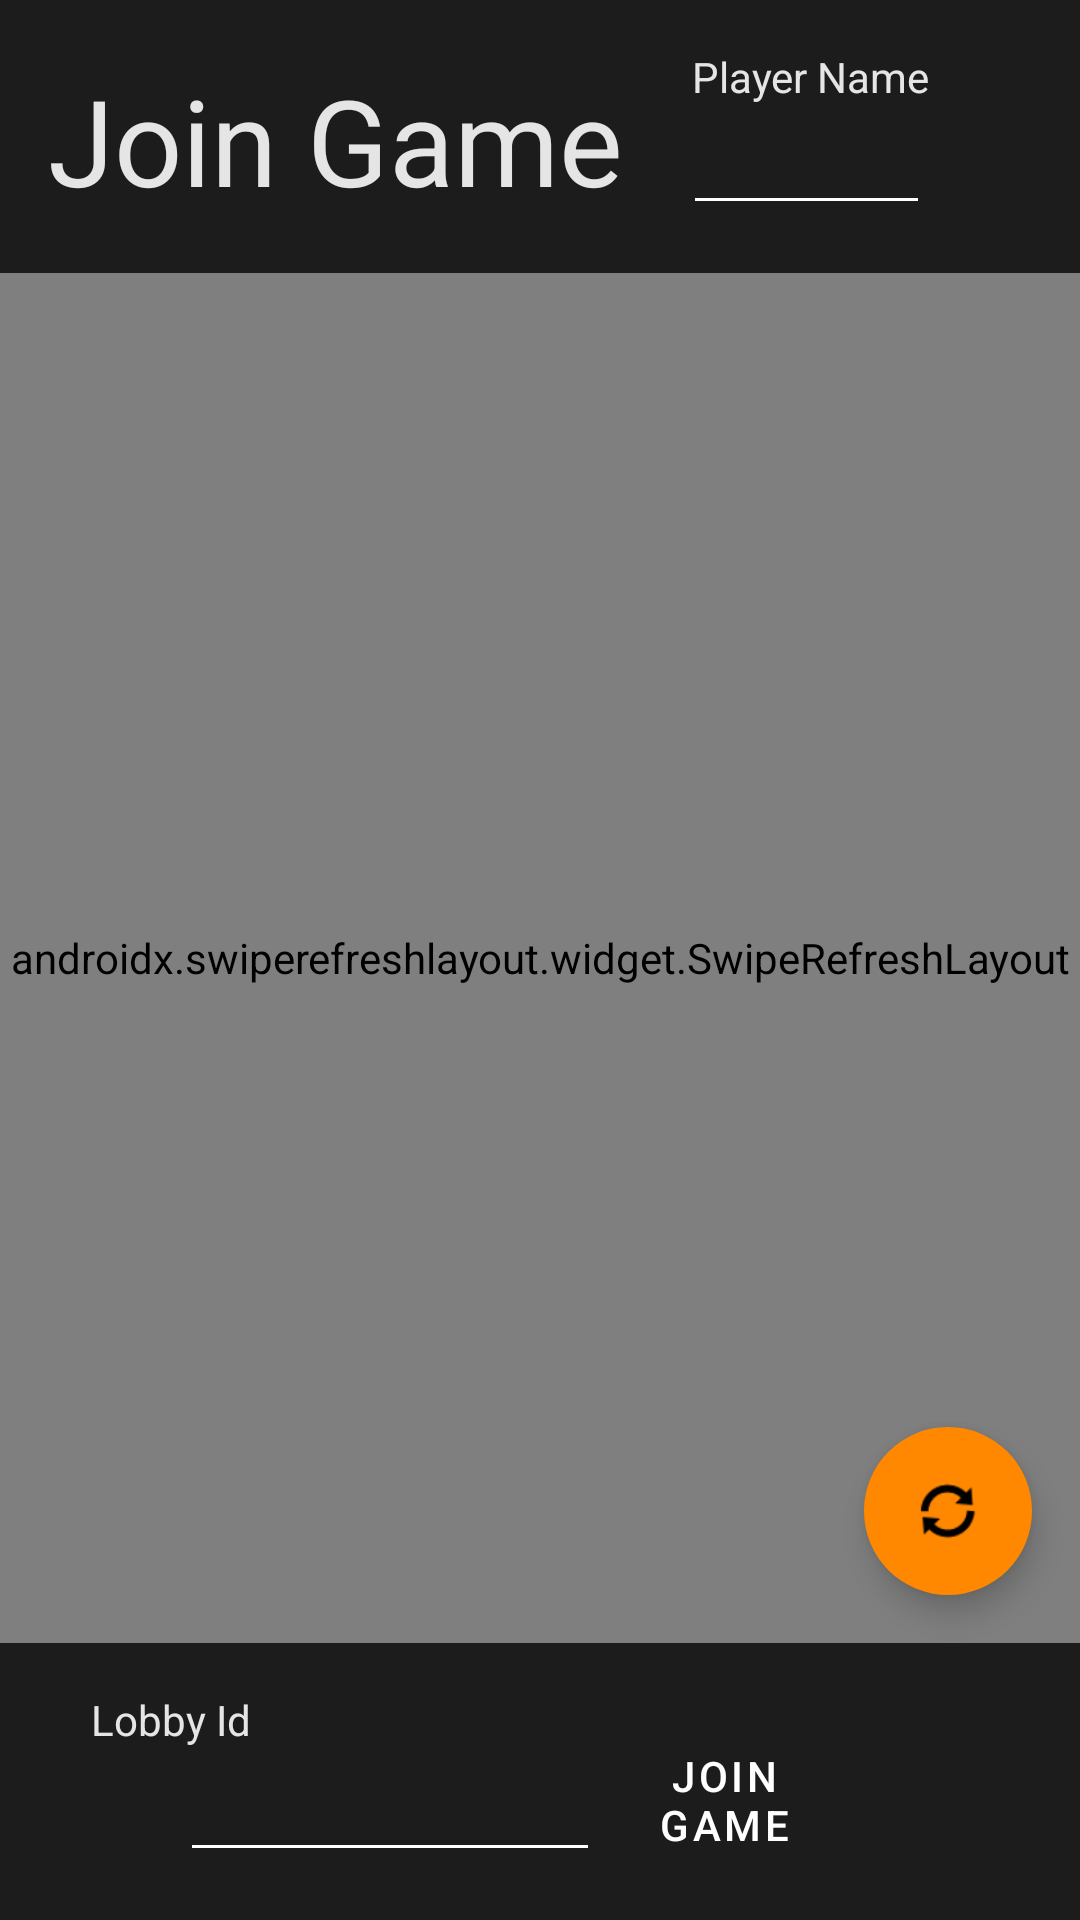

Android layout source for this screen:
<!-- AndroidManifest.xml: application theme AppTheme -->
<!-- res/layout/join_game_fragment.xml -->
<?xml version="1.0" encoding="utf-8"?>
<androidx.constraintlayout.widget.ConstraintLayout
    xmlns:android="http://schemas.android.com/apk/res/android"
    xmlns:app="http://schemas.android.com/apk/res-auto"
    xmlns:tools="http://schemas.android.com/tools"
    android:layout_width="match_parent"
    android:layout_height="match_parent"
    android:background="@color/colorPrimary">

    <androidx.constraintlayout.widget.ConstraintLayout
        android:id="@+id/header"
        android:layout_width="match_parent"
        android:layout_height="wrap_content"
        android:background="@color/colorPrimaryDark"
        app:layout_constraintEnd_toEndOf="parent"
        app:layout_constraintHorizontal_bias="0.0"
        app:layout_constraintStart_toStartOf="parent"
        app:layout_constraintTop_toTopOf="parent">

        <TextView
            android:id="@+id/textView"
            android:layout_width="wrap_content"
            android:layout_height="wrap_content"
            android:layout_marginStart="16dp"
            android:layout_marginTop="20dp"
            android:text="@string/join_game"
            android:textColor="@color/colorAccent"
            android:textSize="40sp"
            app:layout_constraintEnd_toEndOf="parent"
            app:layout_constraintHorizontal_bias="0.0"
            app:layout_constraintStart_toStartOf="parent"
            app:layout_constraintTop_toTopOf="parent" />

        <TextView
            android:id="@+id/textView4"
            android:layout_width="wrap_content"
            android:layout_height="wrap_content"
            android:layout_marginTop="16dp"
            android:layout_marginEnd="50dp"
            android:text="@string/playerName"
            android:textColor="@color/colorAccent"
            app:layout_constraintEnd_toEndOf="parent"
            app:layout_constraintHorizontal_bias="1.0"
            app:layout_constraintStart_toEndOf="@+id/textView"
            app:layout_constraintTop_toTopOf="parent" />

        <EditText
            android:id="@+id/playerName"
            android:layout_width="0dp"
            android:layout_height="40dp"
            android:layout_marginStart="20dp"
            android:layout_marginEnd="50dp"
            android:layout_marginBottom="16dp"
            android:autofillHints="playerName"
            android:inputType="text"
            android:theme="@style/ThemeOverlay.AppCompat.Dark.ActionBar"
            app:layout_constraintBottom_toBottomOf="parent"
            app:layout_constraintEnd_toEndOf="parent"
            app:layout_constraintHorizontal_bias="1.0"
            app:layout_constraintStart_toEndOf="@+id/textView"
            app:layout_constraintTop_toBottomOf="@+id/textView4"
            tools:ignore="LabelFor" />

    </androidx.constraintlayout.widget.ConstraintLayout>

    <androidx.constraintlayout.widget.ConstraintLayout
        android:id="@+id/footer"
        android:layout_width="match_parent"
        android:layout_height="wrap_content"
        android:background="@color/colorPrimaryDark"
        app:layout_constraintBottom_toBottomOf="parent"
        app:layout_constraintEnd_toEndOf="parent"
        app:layout_constraintStart_toStartOf="parent">

        <TextView
            android:id="@+id/textView2"
            android:layout_width="wrap_content"
            android:layout_height="wrap_content"
            android:layout_marginStart="16dp"
            android:layout_marginTop="16dp"
            android:layout_marginEnd="89dp"
            android:text="@string/lobbyId"
            android:textColor="@color/colorAccent"
            app:layout_constraintEnd_toStartOf="@+id/startGame"
            app:layout_constraintHorizontal_bias="0.586"
            app:layout_constraintStart_toStartOf="parent"
            app:layout_constraintTop_toTopOf="parent" />

        <Button
            android:id="@+id/startGame"
            style="@style/ButtonDark"
            android:layout_width="117dp"
            android:layout_height="wrap_content"
            android:layout_marginTop="16dp"
            android:layout_marginEnd="60dp"
            android:layout_marginBottom="16dp"
            android:text="@string/join_game"
            app:layout_constraintBottom_toBottomOf="parent"
            app:layout_constraintEnd_toEndOf="parent"
            app:layout_constraintTop_toTopOf="parent"
            app:layout_constraintVertical_bias="1.0" />

        <EditText
            android:id="@+id/lobbyId"
            android:layout_width="140dp"
            android:layout_height="wrap_content"
            android:layout_marginStart="60dp"
            android:layout_marginBottom="16dp"
            android:autofillHints="lobbyId"
            android:inputType="textCapCharacters"
            android:theme="@style/ThemeOverlay.AppCompat.Dark.ActionBar"
            app:layout_constraintBottom_toBottomOf="parent"
            app:layout_constraintEnd_toStartOf="@+id/startGame"
            app:layout_constraintHorizontal_bias="0.0"
            app:layout_constraintStart_toStartOf="parent"
            app:layout_constraintTop_toBottomOf="@+id/textView2"
            app:layout_constraintVertical_bias="0.0"
            tools:ignore="LabelFor" />
    </androidx.constraintlayout.widget.ConstraintLayout>

    <androidx.swiperefreshlayout.widget.SwipeRefreshLayout
        android:id="@+id/refreshLayout"
        android:layout_width="match_parent"
        android:layout_height="0dp"
        app:layout_constraintBottom_toTopOf="@+id/footer"
        app:layout_constraintTop_toBottomOf="@+id/header"
        tools:layout_editor_absoluteX="20dp">

        <androidx.recyclerview.widget.RecyclerView
            android:id="@+id/lobbyList"
            android:layout_width="match_parent"
            android:layout_height="0dp"
            app:layout_constraintBottom_toTopOf="@+id/footer"
            app:layout_constraintEnd_toEndOf="parent"
            app:layout_constraintStart_toStartOf="parent"
            app:layout_constraintTop_toBottomOf="@+id/header" />

    </androidx.swiperefreshlayout.widget.SwipeRefreshLayout>

    <com.google.android.material.floatingactionbutton.FloatingActionButton
        android:id="@+id/refreshButton"
        android:layout_width="wrap_content"
        android:layout_height="wrap_content"
        android:layout_marginEnd="16dp"
        android:layout_marginBottom="16dp"
        android:clickable="true"
        android:backgroundTint="@android:color/holo_orange_dark"
        app:borderWidth="0dp"
        app:elevation="6dp"
        app:layout_constraintBottom_toTopOf="@+id/footer"
        app:layout_constraintEnd_toEndOf="parent"
        app:layout_constraintHorizontal_bias="1.0"
        app:layout_constraintStart_toStartOf="parent"
        app:srcCompat="@android:drawable/ic_popup_sync" />

    <TextView
        android:id="@+id/noGames"
        android:layout_width="wrap_content"
        android:layout_height="wrap_content"
        android:layout_marginTop="16dp"
        android:text="@string/noGamesAvailable"
        android:visibility="gone"
        android:textColor="@color/colorAccent"
        android:textSize="30sp"
        app:layout_constraintBottom_toTopOf="@+id/footer"
        app:layout_constraintEnd_toEndOf="parent"
        app:layout_constraintStart_toStartOf="parent"
        app:layout_constraintTop_toBottomOf="@+id/header" />

</androidx.constraintlayout.widget.ConstraintLayout>
<!-- resources referenced by this layout -->
<resources>
  <color name="colorAccent">#e5e5e5</color>
  <color name="colorPrimary">#232323</color>
  <color name="colorPrimaryDark">#1c1c1c</color>
  <string name="join_game">Join Game</string>
  <string name="lobbyId">Lobby Id</string>
  <string name="noGamesAvailable">No games available</string>
  <string name="playerName">Player Name</string>
  <style name="ButtonDark" parent="Widget.MaterialComponents.Button">
          <item name="backgroundTint">@color/colorPrimaryDark</item>
      </style>
  <style name="AppTheme" parent="Theme.MaterialComponents.Light.NoActionBar">
          
          <item name="colorPrimary">@color/colorPrimary</item>
          <item name="colorPrimaryDark">@color/colorPrimaryDark</item>
          <item name="colorAccent">@color/colorAccent</item>
      </style>
</resources>
